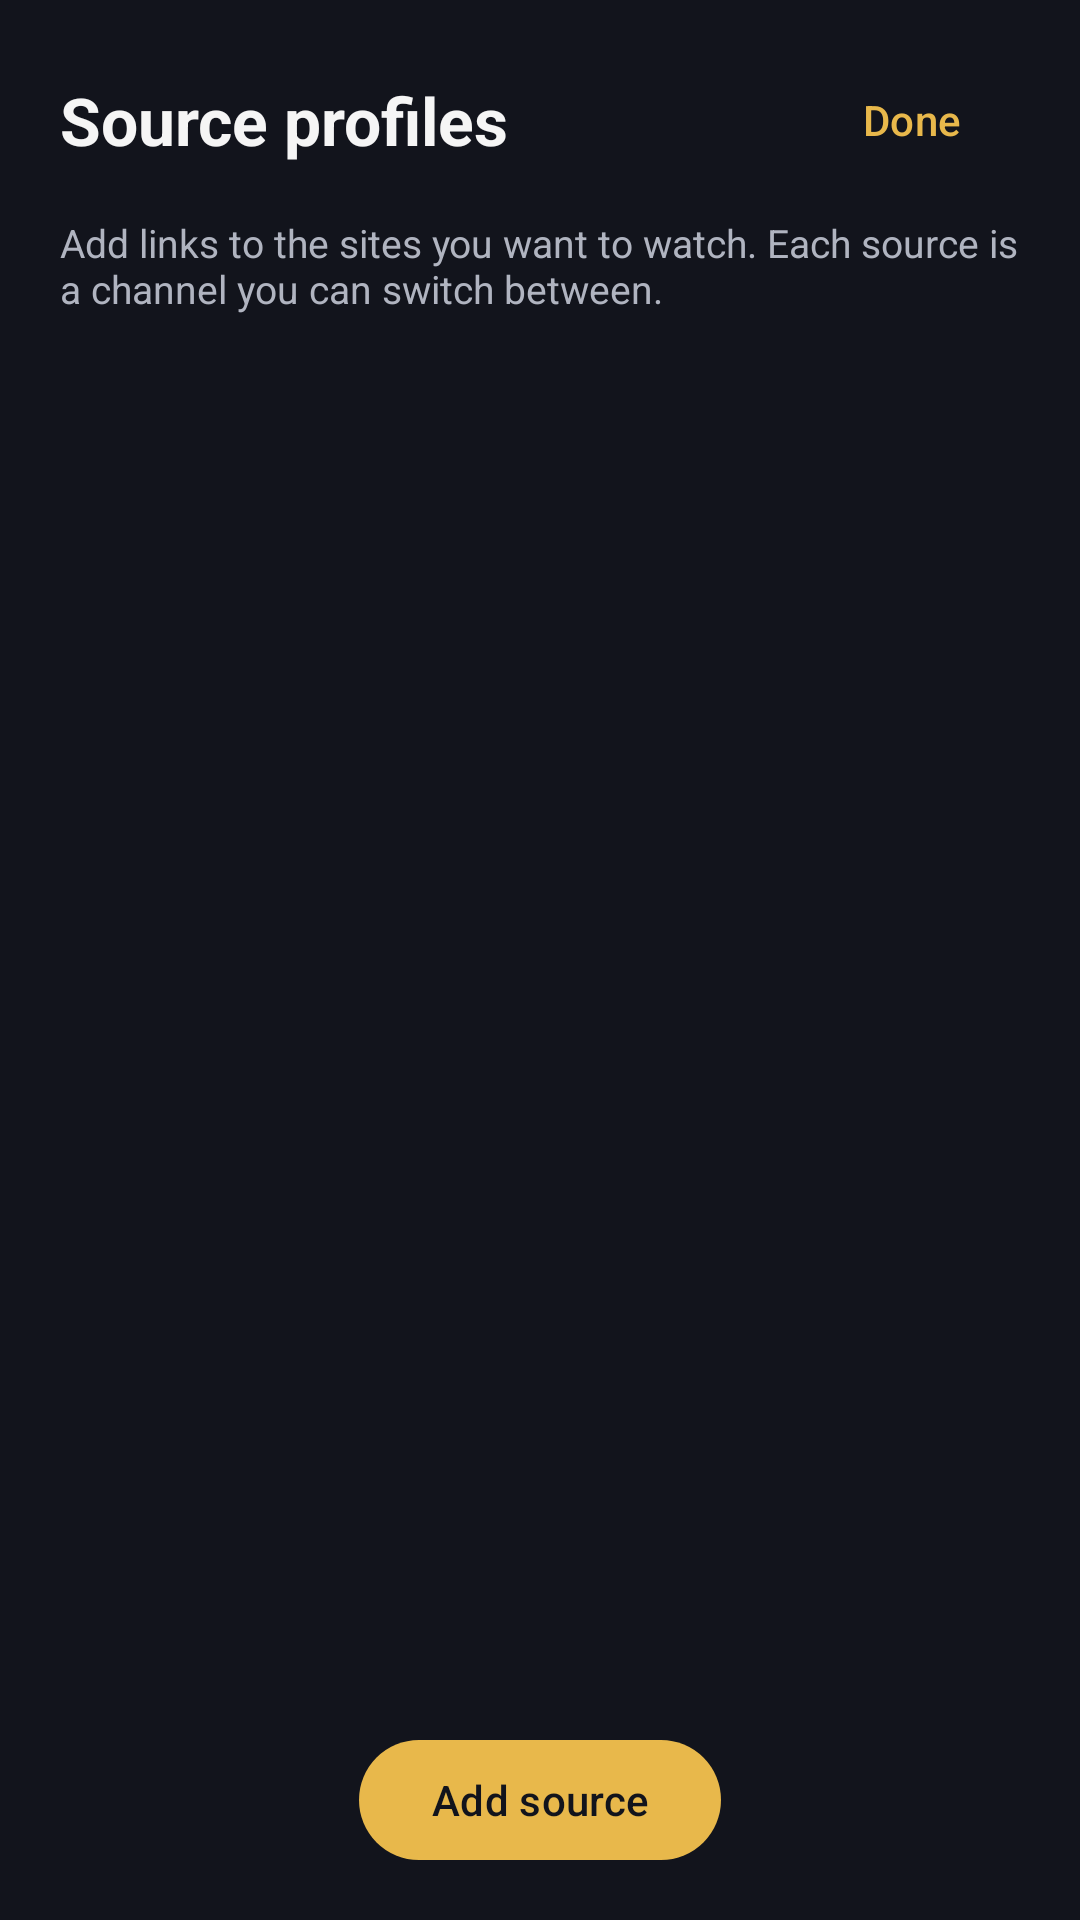

Write the Android layout XML for this screen, with the resource values it uses.
<!-- AndroidManifest.xml: activity theme Theme.Vidsource.Settings -->
<!-- res/layout/activity_settings.xml -->
<?xml version="1.0" encoding="utf-8"?>
<LinearLayout xmlns:android="http://schemas.android.com/apk/res/android"
    xmlns:app="http://schemas.android.com/apk/res-auto"
    android:layout_width="match_parent"
    android:layout_height="match_parent"
    android:background="@color/background"
    android:orientation="vertical">

    <LinearLayout
        android:layout_width="match_parent"
        android:layout_height="wrap_content"
        android:gravity="center_vertical"
        android:orientation="horizontal"
        android:paddingStart="20dp"
        android:paddingTop="16dp"
        android:paddingEnd="12dp"
        android:paddingBottom="4dp">

        <TextView
            android:layout_width="0dp"
            android:layout_height="wrap_content"
            android:layout_weight="1"
            android:text="@string/sources_title"
            android:textColor="@color/on_surface"
            android:textSize="22sp"
            android:textStyle="bold" />

        <com.google.android.material.button.MaterialButton
            android:id="@+id/doneButton"
            style="@style/Widget.Material3.Button.TextButton"
            android:layout_width="wrap_content"
            android:layout_height="wrap_content"
            android:text="@string/done" />
    </LinearLayout>

    <TextView
        android:layout_width="match_parent"
        android:layout_height="wrap_content"
        android:paddingStart="20dp"
        android:paddingTop="4dp"
        android:paddingEnd="20dp"
        android:paddingBottom="8dp"
        android:text="@string/sources_hint"
        android:textColor="@color/on_surface_variant"
        android:textSize="13sp" />

    <TextView
        android:id="@+id/emptyView"
        android:layout_width="match_parent"
        android:layout_height="wrap_content"
        android:gravity="center"
        android:padding="32dp"
        android:text="@string/empty_sources"
        android:textColor="@color/on_surface_variant"
        android:textSize="15sp"
        android:visibility="gone" />

    <androidx.recyclerview.widget.RecyclerView
        android:id="@+id/sourceList"
        android:layout_width="match_parent"
        android:layout_height="0dp"
        android:layout_weight="1"
        android:clipToPadding="false"
        android:paddingStart="12dp"
        android:paddingEnd="12dp"
        android:paddingBottom="8dp"
        android:scrollbars="vertical" />

    <com.google.android.material.button.MaterialButton
        android:id="@+id/addSourceButton"
        android:layout_width="wrap_content"
        android:layout_height="wrap_content"
        android:layout_gravity="center_horizontal"
        android:layout_marginBottom="16dp"
        android:paddingStart="24dp"
        android:paddingEnd="24dp"
        android:text="@string/add_source"
        app:icon="@drawable/ic_add" />
</LinearLayout>
<!-- resources referenced by this layout -->
<resources>
  <color name="background">#FF12141C</color>
  <color name="on_surface">#FFF5F5F5</color>
  <color name="on_surface_variant">#FFB0B4C0</color>
  <string name="add_source">Add source</string>
  <string name="done">Done</string>
  <string name="empty_sources">No sources yet.\nAdd your first website link below.</string>
  <string name="sources_hint">Add links to the sites you want to watch. Each source is a channel you can switch between.</string>
  <string name="sources_title">Source profiles</string>
  <style name="Theme.Vidsource.Settings" parent="Theme.Vidsource" />
  <style name="Theme.Vidsource" parent="Theme.Material3.Dark.NoActionBar">
          <item name="colorPrimary">@color/primary</item>
          <item name="colorOnPrimary">@color/on_primary</item>
          <item name="colorSecondary">@color/secondary</item>
          <item name="colorSurface">@color/surface</item>
          <item name="colorOnSurface">@color/on_surface</item>
          <item name="colorOnSurfaceVariant">@color/on_surface_variant</item>
          <item name="colorOutline">@color/outline</item>
          <item name="android:windowBackground">@color/background</item>
          <item name="android:statusBarColor">@color/background</item>
          <item name="android:navigationBarColor">@color/background</item>
          <item name="android:textColorPrimary">@color/on_surface</item>
      </style>
  <color name="primary">#FFE8B84B</color>
  <color name="on_primary">#FF12141C</color>
  <color name="secondary">#FFE53935</color>
  <color name="surface">#FF1B1E28</color>
  <color name="outline">#FF3A3F4E</color>
</resources>
